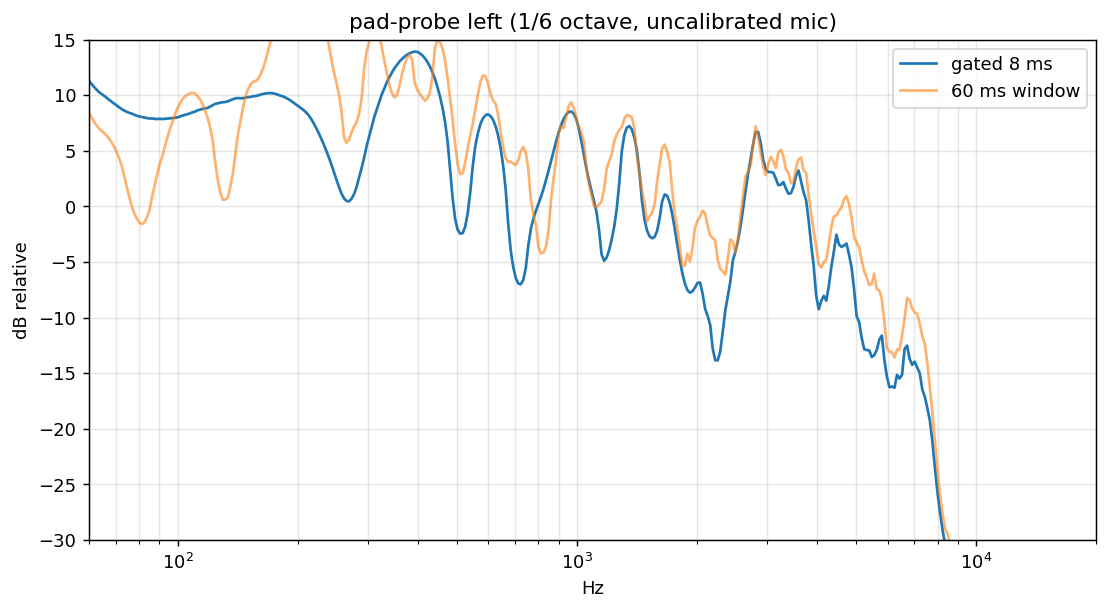

The data file committed next to this chart (first rows):
freq_hz, gated_db, long_db (1/6 octave, relative to the 0.5-4 kHz mean)
6.000000000000000000e+01, 1.131078691445787143e+01, 8.473147582957004431e+00
6.087994546880344870e+01, 1.101092906074878641e+01, 8.004686679861329424e+00
6.177279600474133048e+01, 1.074378183817665189e+01, 7.612243820914116554e+00
6.267874087040286213e+01, 1.049780384747141682e+01, 7.280281875588229923e+00
6.359797210405646695e+01, 1.026737623338757999e+01, 7.000435808331232579e+00
6.453068456035734357e+01, 1.010932195181975857e+01, 6.805114503464359643e+00
6.547707595165182681e+01, 9.942732472270030541e+00, 6.597902131236629941e+00
6.643734688988774906e+01, 9.754068854306389369e+00, 6.348603354991389836e+00
6.741170092913907297e+01, 9.575420335038693054e+00, 6.069929314868588222e+00
6.840034460875456546e+01, 9.405057720870424021e+00, 5.739795881782896458e+00
6.940348749713899679e+01, 9.233330332832018428e+00, 5.341118189082287415e+00
7.042134223617672717e+01, 9.063486673110716652e+00, 4.857984967382598995e+00
7.145412458630640629e+01, 8.900937210737907890e+00, 4.279202049665229879e+00
7.250205347225703179e+01, 8.740002378587711007e+00, 3.603436587668667812e+00
7.356535102945463223e+01, 8.611179071488869852e+00, 2.710337382921032656e+00
7.464424265110969259e+01, 8.495845345054469533e+00, 1.698851627030940392e+00
7.573895703599484364e+01, 8.406985853841838718e+00, 8.204109967935337977e-01
7.684972623692351590e+01, 8.330954390767502105e+00, -2.793878066139399152e-02
7.797678570993961955e+01, 8.231416610208157181e+00, -6.646885834018334549e-01
7.912037436422826886e+01, 8.138655414763924512e+00, -1.131252409515262514e+00
8.028073461275884881e+01, 8.083167580318161072e+00, -1.477196278079205172e+00
8.145811242367062732e+01, 8.031513370996378853e+00, -1.585275110682054844e+00
8.265275737241213960e+01, 7.983322828970152329e+00, -1.421216203077413809e+00
8.386492269464488913e+01, 7.938267939864488199e+00, -9.775429006149636280e-01
8.509486533992330237e+01, 7.894036951559321835e+00, -3.001224071808010763e-01
8.634284602616168058e+01, 7.902697181647901914e+00, 8.732078808118828306e-01
8.760912929490025647e+01, 7.864583974239870656e+00, 1.857933098488416590e+00
8.889398356738129792e+01, 7.850552551901863296e+00, 2.844459653053355908e+00
9.019768120144806289e+01, 7.878367576640229686e+00, 3.840989373681985342e+00
9.152049854927788886e+01, 7.848161515268074595e+00, 4.462694324624017383e+00
9.286271601596237701e+01, 7.869325423322209190e+00, 5.338501976496935697e+00
9.422461811894616801e+01, 7.888721873822738928e+00, 6.156817088571365559e+00
9.560649354833782354e+01, 7.908262390734563496e+00, 6.903304512276953631e+00
9.700863522810524842e+01, 7.922958400631031850e+00, 7.569696700047778393e+00
9.843134037816821547e+01, 7.956573699205399919e+00, 8.213823826236023251e+00
9.987491057740186307e+01, 8.000665387147421370e+00, 8.791505585716954840e+00
1.013396518275641114e+02, 8.076283135638014699e+00, 9.250573671751453730e+00
1.028258746181605119e+02, 8.164770011064511834e+00, 9.635304048334162985e+00
1.043338939922604283e+02, 8.227830394130890568e+00, 9.876204093049032906e+00
1.058640296132789160e+02, 8.285098721391825904e+00, 1.003198067955800354e+01
1.074166058327368916e+02, 8.370216473522170020e+00, 1.016676516510854356e+01
1.089919517590162741e+02, 8.452376074458946675e+00, 1.020648475357586449e+01
1.105904013271227910e+02, 8.522946330498022860e+00, 1.014070758351384427e+01
1.122122933694720643e+02, 8.635461924797958488e+00, 9.919406064197097805e+00
1.138579716877138992e+02, 8.698877314243389947e+00, 9.613957028808151506e+00
1.155277851256096966e+02, 8.756748076889856236e+00, 9.181884787840076001e+00
1.172220876429793464e+02, 8.809682075596860784e+00, 8.607410140987774128e+00
1.189412383907313568e+02, 8.848803099832984742e+00, 7.960954537732689573e+00
1.206856017869945958e+02, 8.975542708402258540e+00, 7.081325691607538886e+00
1.224555475943659815e+02, 9.098787253344994497e+00, 5.907300388631355759e+00
1.242514509982911051e+02, 9.220489716926834944e+00, 3.958671937541240027e+00
1.260736926865944412e+02, 9.268559947564220636e+00, 2.388894998943847270e+00
1.279226589301758992e+02, 9.312474965616267752e+00, 1.245455733538065601e+00
1.297987416648908550e+02, 9.365685985561036375e+00, 5.914387116617874085e-01
1.317023385746308861e+02, 9.388552909196931751e+00, 6.171460892377140794e-01
1.336338531756236137e+02, 9.441636409122558860e+00, 8.001242708495297506e-01
1.355936949019675524e+02, 9.549519002439517124e+00, 1.800092223275960635e+00
1.375822791924225896e+02, 9.633214687140345234e+00, 3.005555681733824258e+00
1.396000275784729752e+02, 9.711563186413521009e+00, 4.722078000476450654e+00
1.416473677736815375e+02, 9.733725261896864822e+00, 6.505513023728646260e+00
... 340 more rows
